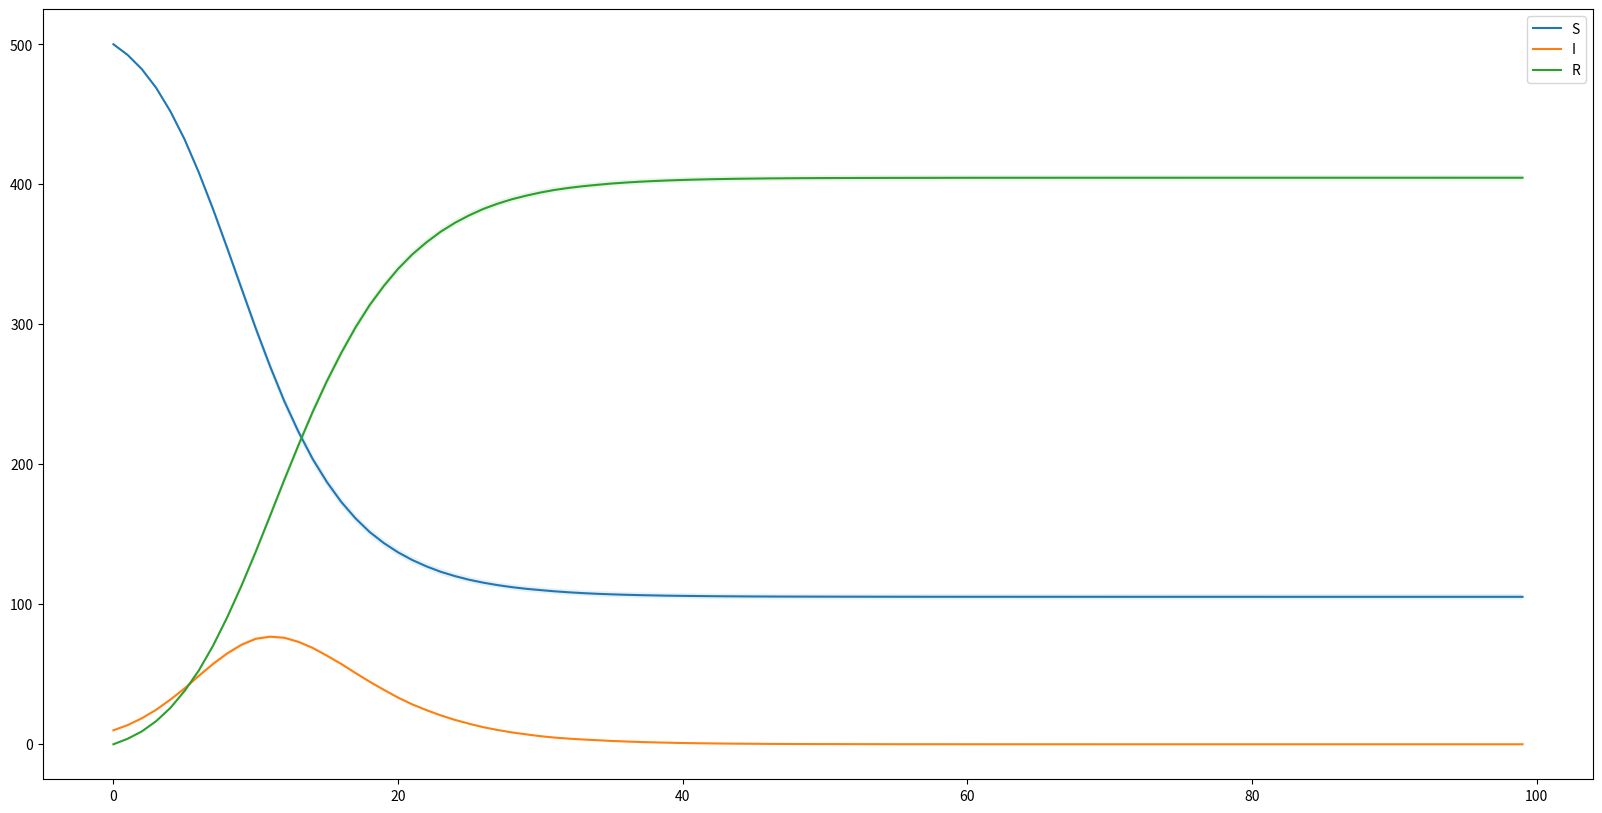

The matplotlib source for this figure:
import math
import random
import operator
import matplotlib.pyplot as plt
from matplotlib import cm
import numpy as np
""" SIR Model implemented as a Monte Carlo Simulation via the Gillespie Method

State Variables: S, I, R
    S - Susceptible population
    I - Infected population
    R - Recovered population

Events: Infection, Recovery
"""

# int: Initial value of S
S0 = 500
# int: Initial value of I
I0 = 10
# int: Initial value of R
R0 = 0

# float: Maximum time for the simulation
T = 100.0

# float: Initial time for the simulation
t = 0.0

# int: Total number of trajectories to generate for the analysis
totalRuns = 1000

# float: Rate of recovery from an infection
gamma = 1.0 / 3.0

# float: Basic reproduction Number
rho = 2.0

# float: Rate of infection
beta = rho * gamma

# float array: Measures of Mean for S, I, and R
MeanS = [0.0] * int(math.ceil(T))
MeanI = [0.0] * int(math.ceil(T))
MeanR = [0.0] * int(math.ceil(T))

# float array: Measures of Variance for S, I, and R
VarS = [0.0] * int(math.ceil(T))
VarI = [0.0] * int(math.ceil(T))
VarR = [0.0] * int(math.ceil(T))

# int: Total samples collected so far, used for Welford's one pass algorithm
nSamples = 0

# Main loop over totalRuns iterations
for runs in range(0,totalRuns):
    # int array: Time points to collect measurements of mean and variance
    samples = [x for x in range(0, int(math.ceil(T)))]

    # Restart the event clock
    t = 0.0

    # Set the initial conditions of S, I, and R
    # int: n_S - current number of Susceptible
    # int: n_I - current number of Infected
    # int: n_R - current number of Recovered
    (n_S, n_I, n_R) = (S0, I0, R0)

    # Main Gillespie Loop
    while (t < T) and (n_I > 0.0):

        # float: Current state dependent rate of infection
        rateInfect = beta * float(n_S) * float(n_I) / float(n_S + n_I + n_R)
        # float: Current state dependent rate of recovery
        rateRecover = gamma * float(n_I)
        # Sum of total rates; taking advantage of Markovian identities to improve
        # performance.
        totalRates = rateInfect + rateRecover

        # float: next inter-event time
        dt = -math.log(1.0 - random.uniform(0.0,1.0)) / totalRates

        # Advance the system clock
        t = t + dt

        # Calculate all measures up to the current time t
        while (len(samples) > 0) and (t > float(samples[0])):
            # float: the next time to generate measures
            sample = samples.pop(0)

            # Welford's one pass algorithm for mean and variance
            MeanS[sample] += (float(n_S) - MeanS[sample]) / float(runs+1)
            MeanI[sample] += (float(n_I) - MeanI[sample]) / float(runs+1)
            MeanR[sample] += (float(n_R) - MeanR[sample]) / float(runs+1)
            VarS[sample] += float(runs)/float(runs + 1) * (float(n_S) - MeanS[sample])*(float(n_S) - MeanS[sample])
            VarI[sample] += float(runs)/float(runs + 1) * (float(n_I) - MeanI[sample])*(float(n_I) - MeanI[sample])
            VarR[sample] += float(runs)/float(runs + 1) * (float(n_R) - MeanR[sample])*(float(n_R) - MeanR[sample])

        # Determine which event fired.  With probability rateInfect/totalRates
        # the next event is infection.
        if random.uniform(0.0,1.0) < (rateInfect / totalRates):
            # Delta for infection
            n_S = n_S - 1
            n_I = n_I + 1

        # Determine the event fired.  With probability rateRecover/totalRates
        # the next event is recovery.
        else:
            # Delta for recovery
            n_I = n_I - 1
            n_R = n_R + 1

    # After all events have been processed, clean up by evaluating all remaining measures.
    while (len(samples) > 0):
        sample = samples.pop(0)
        MeanS[sample] += (float(n_S) - MeanS[sample]) / float(runs+1)
        MeanI[sample] += (float(n_I) - MeanI[sample]) / float(runs+1)
        MeanR[sample] += (float(n_R) - MeanR[sample]) / float(runs+1)
        VarS[sample] += float(runs)/float(runs + 1) * (float(n_S) - MeanS[sample])*(float(n_S) - MeanS[sample])
        VarI[sample] += float(runs)/float(runs + 1) * (float(n_I) - MeanI[sample])*(float(n_I) - MeanI[sample])
        VarR[sample] += float(runs)/float(runs + 1) * (float(n_R) - MeanR[sample])*(float(n_R) - MeanR[sample])

# float array: Time points for all measures for plotting
t = [float(x) for x in range(0, int(math.ceil(T)))]

# float: Unbiased variance computation for S
VarS = [v/float(totalRuns) for v in VarS]
# float: Unbiased variance computation for I
VarI = [v/float(totalRuns) for v in VarI]
# float: Unbiased variance computation for R
VarR = [v/float(totalRuns) for v in VarR]

fig, ax = plt.subplots(figsize=(20, 10))
ax.plot(t, MeanS, label="S")
# float: negative and positive confidence intervals for E[S]
nCI = [x-y for x,y in zip(MeanS, [1.96 * math.sqrt(x)/math.sqrt(totalRuns) for x in VarS])]
pCI = [x+y for x,y in zip(MeanS, [1.96 * math.sqrt(x)/math.sqrt(totalRuns) for x in VarS])]
ax.fill_between(t, nCI, pCI, alpha=.1)
ax.plot(t, MeanI, label="I")
# float: negative and positive confidence intervals for E[I]
nCI = [x-y for x,y in zip(MeanI, [1.96 * math.sqrt(x)/math.sqrt(totalRuns) for x in VarI])]
pCI = [x+y for x,y in zip(MeanI, [1.96 * math.sqrt(x)/math.sqrt(totalRuns) for x in VarI])]
ax.fill_between(t, nCI, pCI, alpha=.1)
ax.plot(t, MeanR, label="R")
# float: negative and positive confidence intervals for E[R]
nCI = [x-y for x,y in zip(MeanR, [1.96 * math.sqrt(x)/math.sqrt(totalRuns) for x in VarR])]
pCI = [x+y for x,y in zip(MeanR, [1.96 * math.sqrt(x)/math.sqrt(totalRuns) for x in VarR])]
ax.fill_between(t, nCI, pCI, alpha=.1)
ax.legend()
fig.savefig("Python-Gillespie.pdf", bbox_inches='tight')
